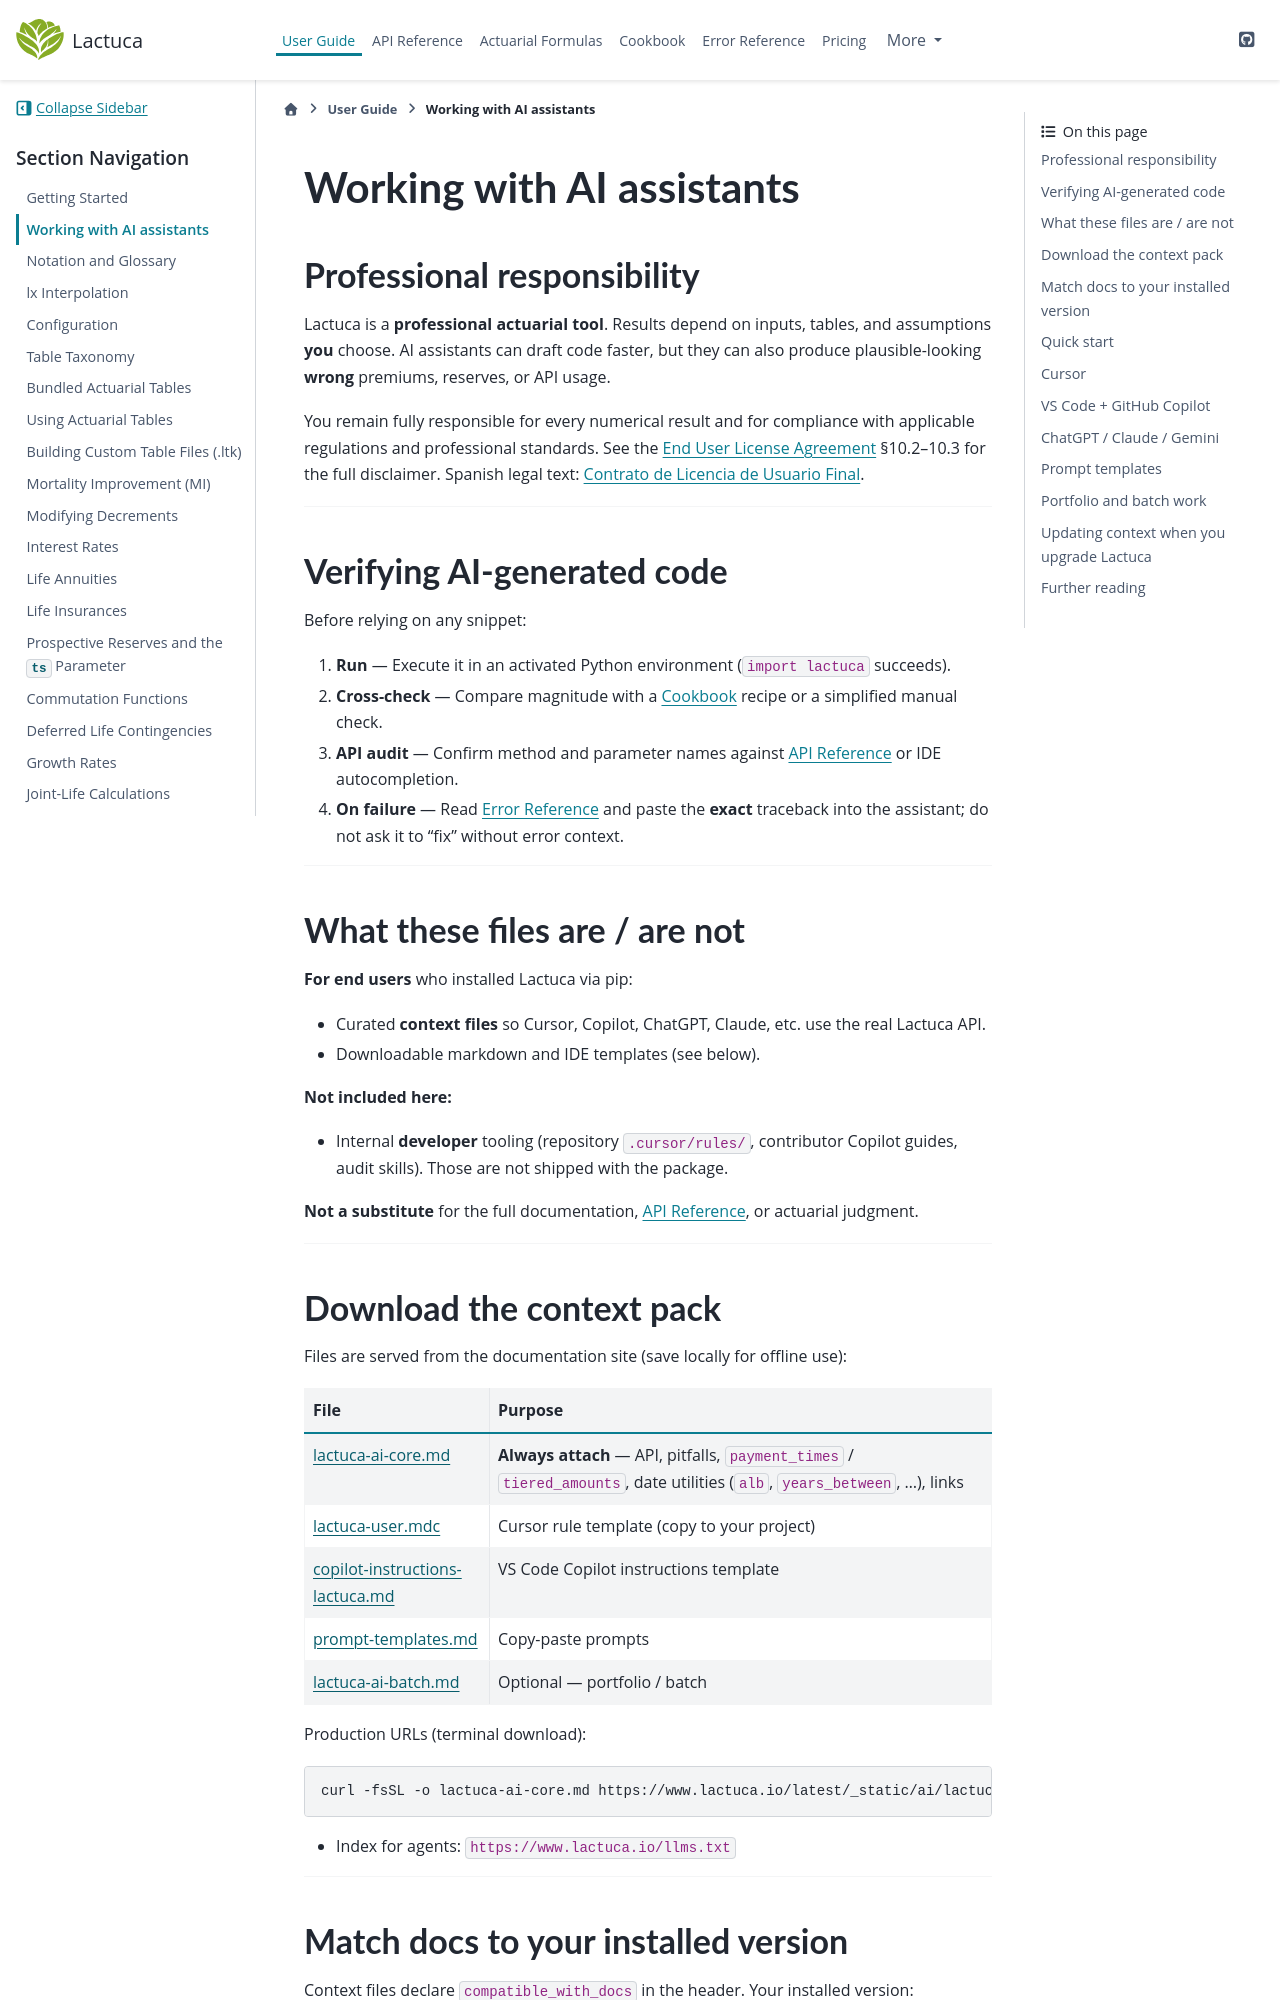

repository: actuaan/lactuca · page: v0.1.13/user_guide/using_ai_assistants.html · generator: sphinx

# Working with AI assistants

## Professional responsibility

Lactuca is a **professional actuarial tool**. Results depend on inputs, tables, and
assumptions **you** choose. AI assistants can draft code faster, but they can also
produce plausible-looking **wrong** premiums, reserves, or API usage.

You remain fully responsible for every numerical result and for compliance with
applicable regulations and professional standards. See the {doc}`../eula` §10.2–10.3
for the full disclaimer. Spanish legal text: {doc}`../eula_es`.

---

## Verifying AI-generated code

Before relying on any snippet:

1. **Run** — Execute it in an activated Python environment (`import lactuca` succeeds).
2. **Cross-check** — Compare magnitude with a {doc}`../cookbook` recipe or a simplified
   manual check.
3. **API audit** — Confirm method and parameter names against {doc}`../api/index` or IDE
   autocompletion.
4. **On failure** — Read {doc}`../errors_reference` and paste the **exact** traceback
   into the assistant; do not ask it to “fix” without error context.

---

## What these files are / are not

**For end users** who installed Lactuca via pip:

- Curated **context files** so Cursor, Copilot, ChatGPT, Claude, etc. use the real Lactuca API.
- Downloadable markdown and IDE templates (see below).

**Not included here:**

- Internal **developer** tooling (repository `.cursor/rules/`, contributor Copilot guides,
  audit skills). Those are not shipped with the package.

**Not a substitute** for the full documentation, {doc}`../api/index`, or
actuarial judgment.

---

## Download the context pack

Files are served from the documentation site (save locally for offline use):

| File | Purpose |
|------|---------|
| <a href="../_static/ai/lactuca-ai-core.md" download="lactuca-ai-core.md">lactuca-ai-core.md</a> | **Always attach** — API, pitfalls, `payment_times` / `tiered_amounts`, date utilities (`alb`, `years_between`, …), links |
| <a href="../_static/ai/lactuca-user.mdc" download="lactuca-user.mdc">lactuca-user.mdc</a> | Cursor rule template (copy to your project) |
| <a href="../_static/ai/copilot-instructions-lactuca.md" download="copilot-instructions-lactuca.md">copilot-instructions-lactuca.md</a> | VS Code Copilot instructions template |
| <a href="../_static/ai/prompt-templates.md" download="prompt-templates.md">prompt-templates.md</a> | Copy-paste prompts |
| <a href="../_static/ai/lactuca-ai-batch.md" download="lactuca-ai-batch.md">lactuca-ai-batch.md</a> | Optional — portfolio / batch |

Production URLs (terminal download):

```bash
curl -fsSL -o lactuca-ai-core.md https://www.lactuca.io/latest/_static/ai/lactuca-ai-core.md
```

- Index for agents: `https://www.lactuca.io/llms.txt`

---
